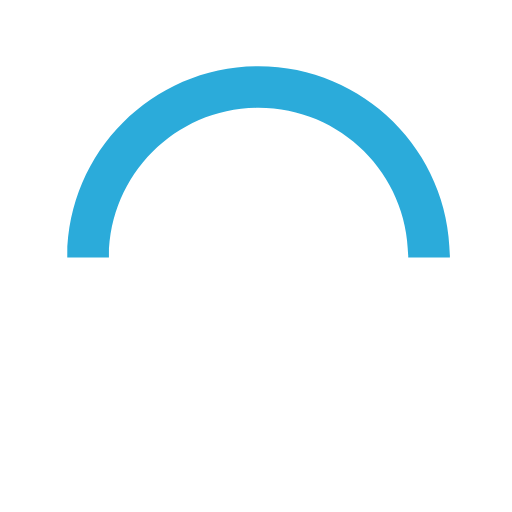
t = 0.00 s
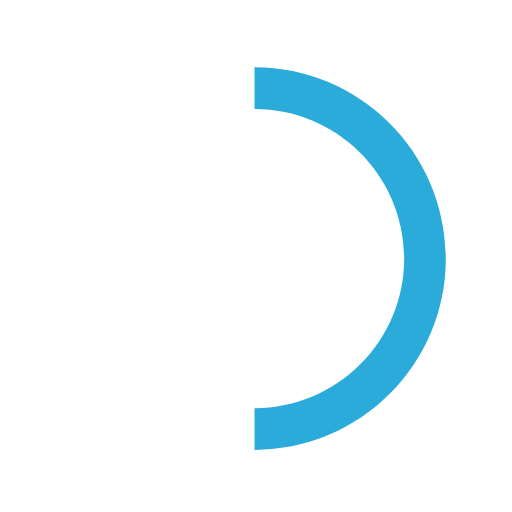
t = 0.15 s
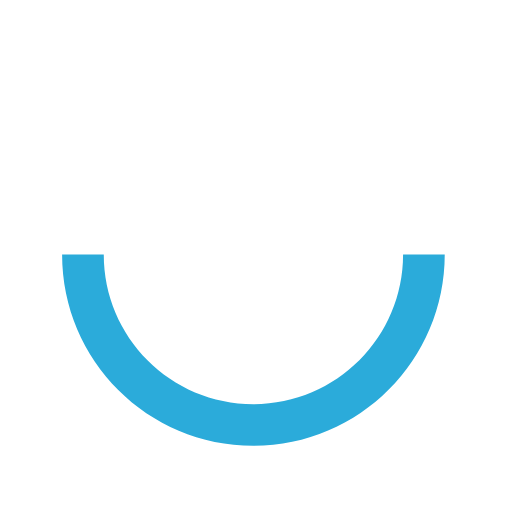
t = 0.30 s
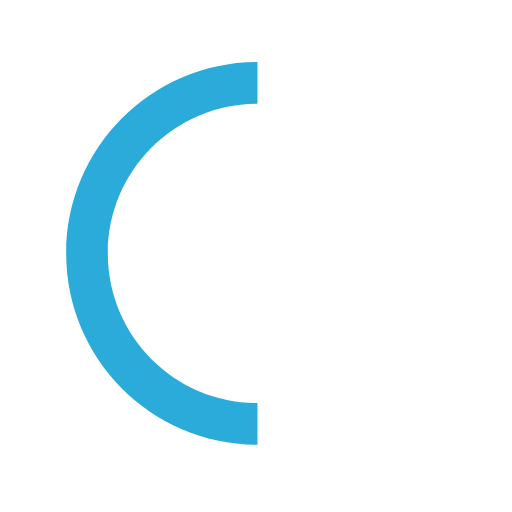
t = 0.45 s

The animated SVG that drew these frames (rendered in a browser with its animation timeline set to each time). Animation: 1 SMIL element (animateTransform=1); one cycle of 0.60 s, repeats indefinitely.

<svg version="1.1" id="loader-1" xmlns="http://www.w3.org/2000/svg" xmlns:xlink="http://www.w3.org/1999/xlink" x="0px" y="0px"
     width="40px" height="40px" viewBox="0 0 50 50" style="enable-background:new 0 0 50 50;" xml:space="preserve">
  <path fill="#2babda" d="M43.935,25.145c0-10.318-8.364-18.683-18.683-18.683c-10.318,0-18.683,8.365-18.683,18.683h4.068c0-8.071,6.543-14.615,14.615-14.615c8.072,0,14.615,6.543,14.615,14.615H43.935z">
    <animateTransform attributeType="xml"
      attributeName="transform"
      type="rotate"
      from="0 25 25"
      to="360 25 25"
      dur="0.6s"
      repeatCount="indefinite"/>
    </path>
  </svg>